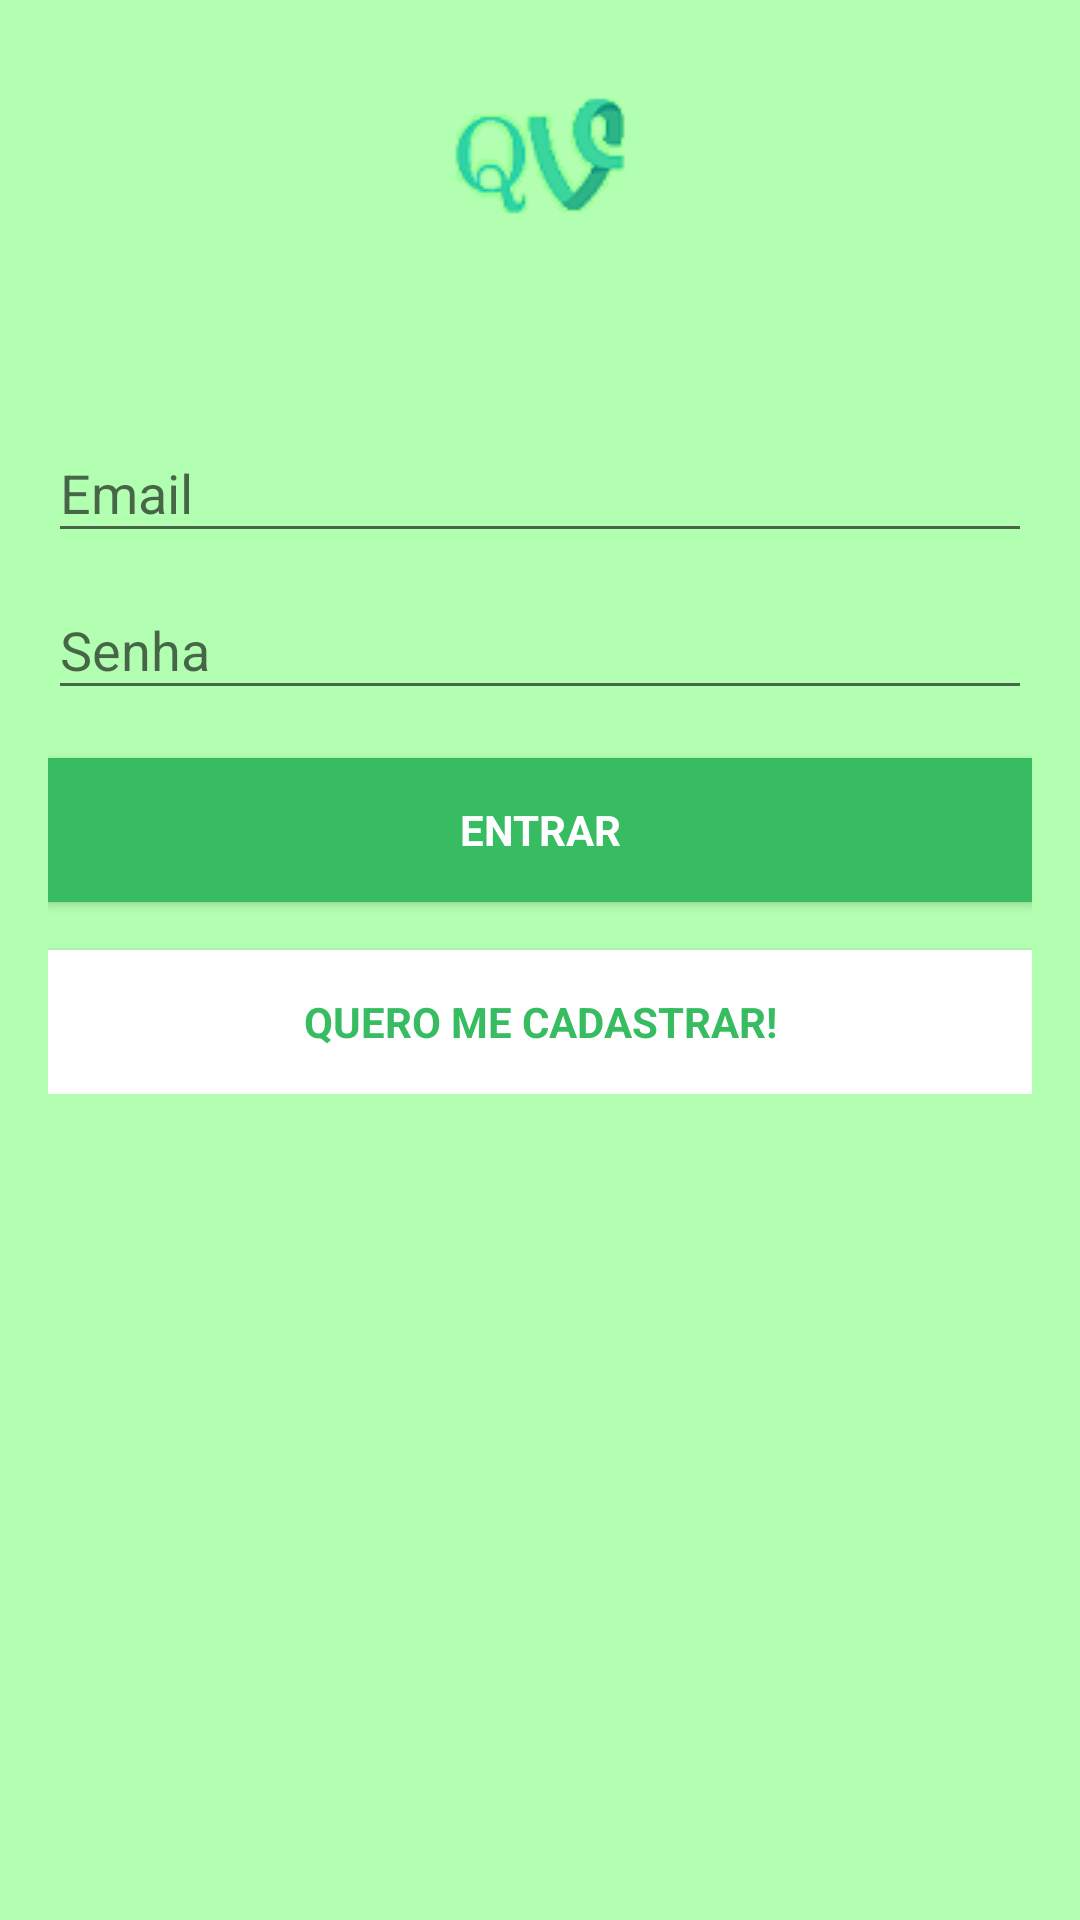

Layout XML and referenced resources for this Android screen:
<!-- AndroidManifest.xml: application theme AppTheme -->
<!-- res/layout/activity_login.xml -->
<LinearLayout xmlns:android="http://schemas.android.com/apk/res/android"
    xmlns:tools="http://schemas.android.com/tools"
    android:layout_width="match_parent"
    android:layout_height="match_parent"
    android:gravity="center_horizontal"
    android:background="@color/colorQvMain"
    android:orientation="vertical"
    android:paddingBottom="@dimen/activity_vertical_margin"
    android:paddingLeft="@dimen/activity_horizontal_margin"
    android:paddingRight="@dimen/activity_horizontal_margin"
    android:paddingTop="@dimen/activity_vertical_margin"
    tools:context="com.engsoft.poli.upe.quitandaverdeapp.LoginActivity">

    
    <ProgressBar
        android:id="@+id/login_progress"
        style="?android:attr/progressBarStyleLarge"
        android:layout_width="wrap_content"
        android:layout_height="wrap_content"
        android:layout_marginBottom="8dp"
        android:layout_gravity="center_horizontal"
        android:paddingTop="@dimen/nav_header_height"
        android:visibility="gone" />

    <ScrollView
        android:id="@+id/login_form"
        android:layout_width="match_parent"
        android:layout_height="match_parent">

        <LinearLayout
            android:id="@+id/email_login_form"
            android:layout_width="match_parent"
            android:layout_height="wrap_content"
            android:orientation="vertical">

            <ImageView
                android:id="@+id/imageView"
                android:layout_width="wrap_content"
                android:layout_height="wrap_content"
                android:paddingTop="@dimen/activity_vertical_margin"
                android:paddingBottom="@dimen/login_logo_height"
                android:layout_gravity="center_horizontal"
                android:src="@drawable/logo_qv" />

            <android.support.design.widget.TextInputLayout
                android:layout_width="match_parent"
                android:layout_height="wrap_content">

                <AutoCompleteTextView
                    android:id="@+id/email"
                    android:layout_width="match_parent"
                    android:layout_height="wrap_content"
                    android:hint="@string/prompt_email"
                    android:inputType="textEmailAddress"
                    android:maxLines="1"
                     />

            </android.support.design.widget.TextInputLayout>

            <android.support.design.widget.TextInputLayout
                android:layout_width="match_parent"
                android:layout_height="wrap_content">

                <EditText
                    android:id="@+id/password"
                    android:layout_width="match_parent"
                    android:layout_height="wrap_content"
                    android:hint="@string/prompt_password"
                    android:imeActionId="@+id/login"
                    android:imeActionLabel="@string/action_sign_in_short"
                    android:imeOptions="actionUnspecified"
                    android:inputType="textPassword"
                    android:maxLines="1"
                     />

            </android.support.design.widget.TextInputLayout>

            <Button
                android:id="@+id/email_sign_in_button"
                style="?android:textAppearanceSmall"
                android:layout_width="match_parent"
                android:layout_height="wrap_content"
                android:layout_marginTop="16dp"
                android:text="@string/action_sign_in"
                android:textStyle="bold"
                android:textColor="@color/colorQvWhite"
                android:background="@color/colorQV" />

            <Button
                android:id="@+id/register_button"
                style="?android:textAppearanceSmall"
                android:layout_width="match_parent"
                android:layout_height="wrap_content"
                android:layout_marginTop="16dp"
                android:text="@string/action_new_account"
                android:textStyle="bold"
                android:textColor="@color/colorQV"
                android:background="@color/colorQvWhite" />

        </LinearLayout>
    </ScrollView>
</LinearLayout>
<!-- resources referenced by this layout -->
<resources>
  <color name="colorQV">#37BC61</color>
  <color name="colorQvMain">#b2ffb2</color>
  <color name="colorQvWhite">#fff</color>
  <dimen name="activity_horizontal_margin">16dp</dimen>
  <dimen name="activity_vertical_margin">16dp</dimen>
  <dimen name="login_logo_height">60dp</dimen>
  <dimen name="nav_header_height">160dp</dimen>
  <!-- drawable logo_qv: png bitmap (drawable, 3711 bytes) -->
  <string name="action_new_account">Quero me cadastrar!</string>
  <string name="action_sign_in">Entrar</string>
  <string name="action_sign_in_short">Entrar</string>
  <string name="prompt_email">Email</string>
  <string name="prompt_password">Senha</string>
  <style name="AppTheme" parent="Theme.AppCompat.Light.DarkActionBar">
          
          <item name="colorPrimary">@color/colorQV</item>
          <item name="colorPrimaryDark">@color/colorPrimaryDark</item>
          <item name="colorAccent">@color/colorAccent</item>
      </style>
  <color name="colorPrimaryDark">#303F9F</color>
  <color name="colorAccent">#006600</color>
</resources>
